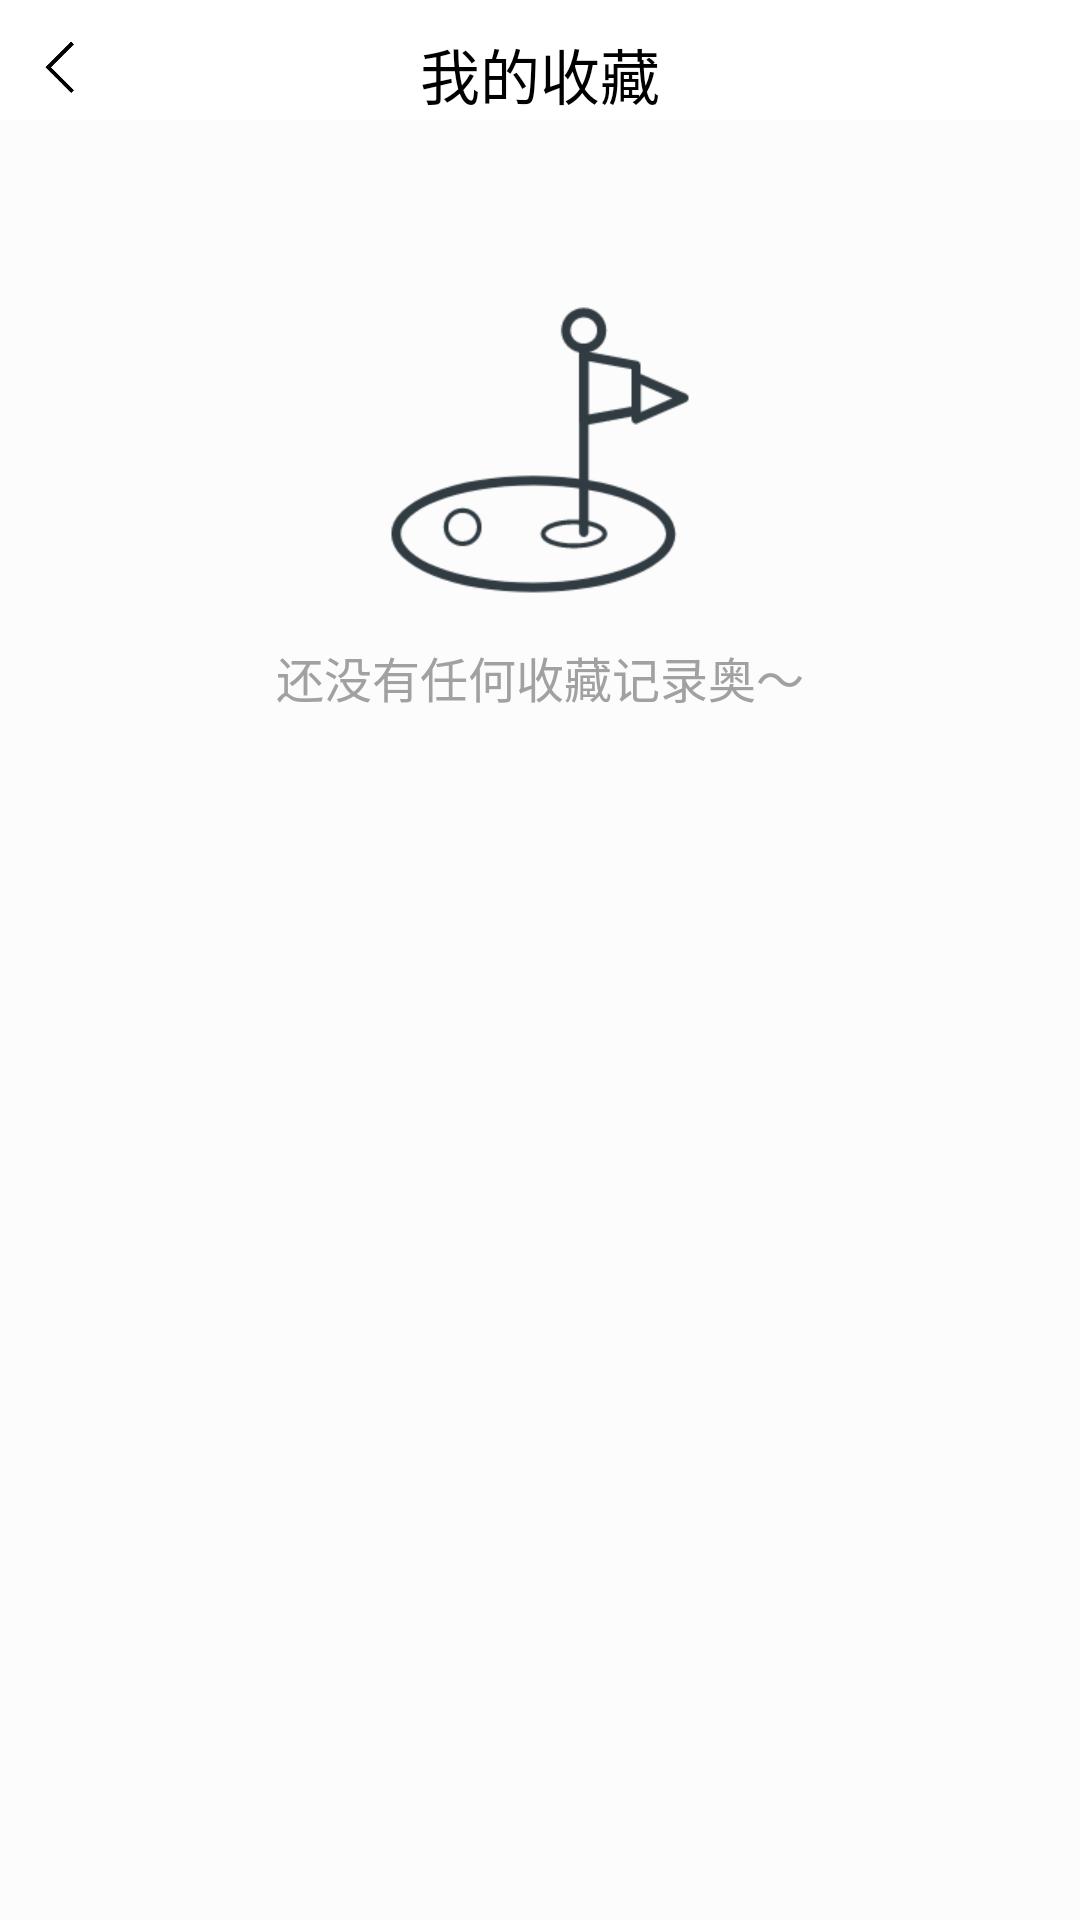

The Android layout XML behind this screen, and the referenced resources:
<!-- AndroidManifest.xml: application theme Theme.AppCompat.Light.NoActionBar -->
<!-- res/layout/activity_my_star.xml -->
<RelativeLayout xmlns:android="http://schemas.android.com/apk/res/android"
    android:layout_width="match_parent"
    android:layout_height="match_parent"
    android:background="#fcfcfc">
    <RelativeLayout
        android:id="@+id/star_title_bar"
        android:layout_width="match_parent"
        android:layout_height="40dp"
        android:background="#ffffff">
        <ImageView
            android:id="@+id/return_button"
            android:layout_width="24dp"
            android:layout_height="24dp"
            android:src="@drawable/return_"
            android:layout_marginTop="10dp"
            android:layout_marginLeft="10dp"/>
        <TextView
            android:layout_width="wrap_content"
            android:layout_height="30dp"
            android:text="我的收藏"
            android:layout_marginTop="10dp"
            android:textSize="20dp"
            android:textColor="#000000"
            android:layout_centerHorizontal="true" />
    </RelativeLayout>

    <androidx.recyclerview.widget.RecyclerView
        android:id="@+id/stars_view"
        android:layout_below="@+id/star_title_bar"
        android:layout_width="match_parent"
        android:layout_height="wrap_content"/>

    <RelativeLayout
        android:id="@+id/empty_show"
        android:layout_below="@id/star_title_bar"
        android:layout_width="match_parent"
        android:layout_height="match_parent">
        <ImageView
            android:id="@+id/history_empty_logo"
            android:layout_width="100dp"
            android:layout_height="100dp"
            android:layout_centerHorizontal="true"
            android:layout_marginTop="60dp"
            android:src="@drawable/run"/>

        <TextView
            android:layout_width="wrap_content"
            android:layout_height="wrap_content"
            android:layout_below="@+id/history_empty_logo"
            android:layout_centerHorizontal="true"
            android:textColor="#a1a1a1"
            android:layout_marginTop="14dp"
            android:text="还没有任何收藏记录奥～"
            android:textSize="16dp"/>
    </RelativeLayout>
</RelativeLayout>
<!-- resources referenced by this layout -->
<resources>
  <!-- drawable return_: png bitmap (drawable-xxhdpi, 2012 bytes) -->
  <!-- drawable run: png bitmap (drawable-xxhdpi, 9358 bytes) -->
</resources>
